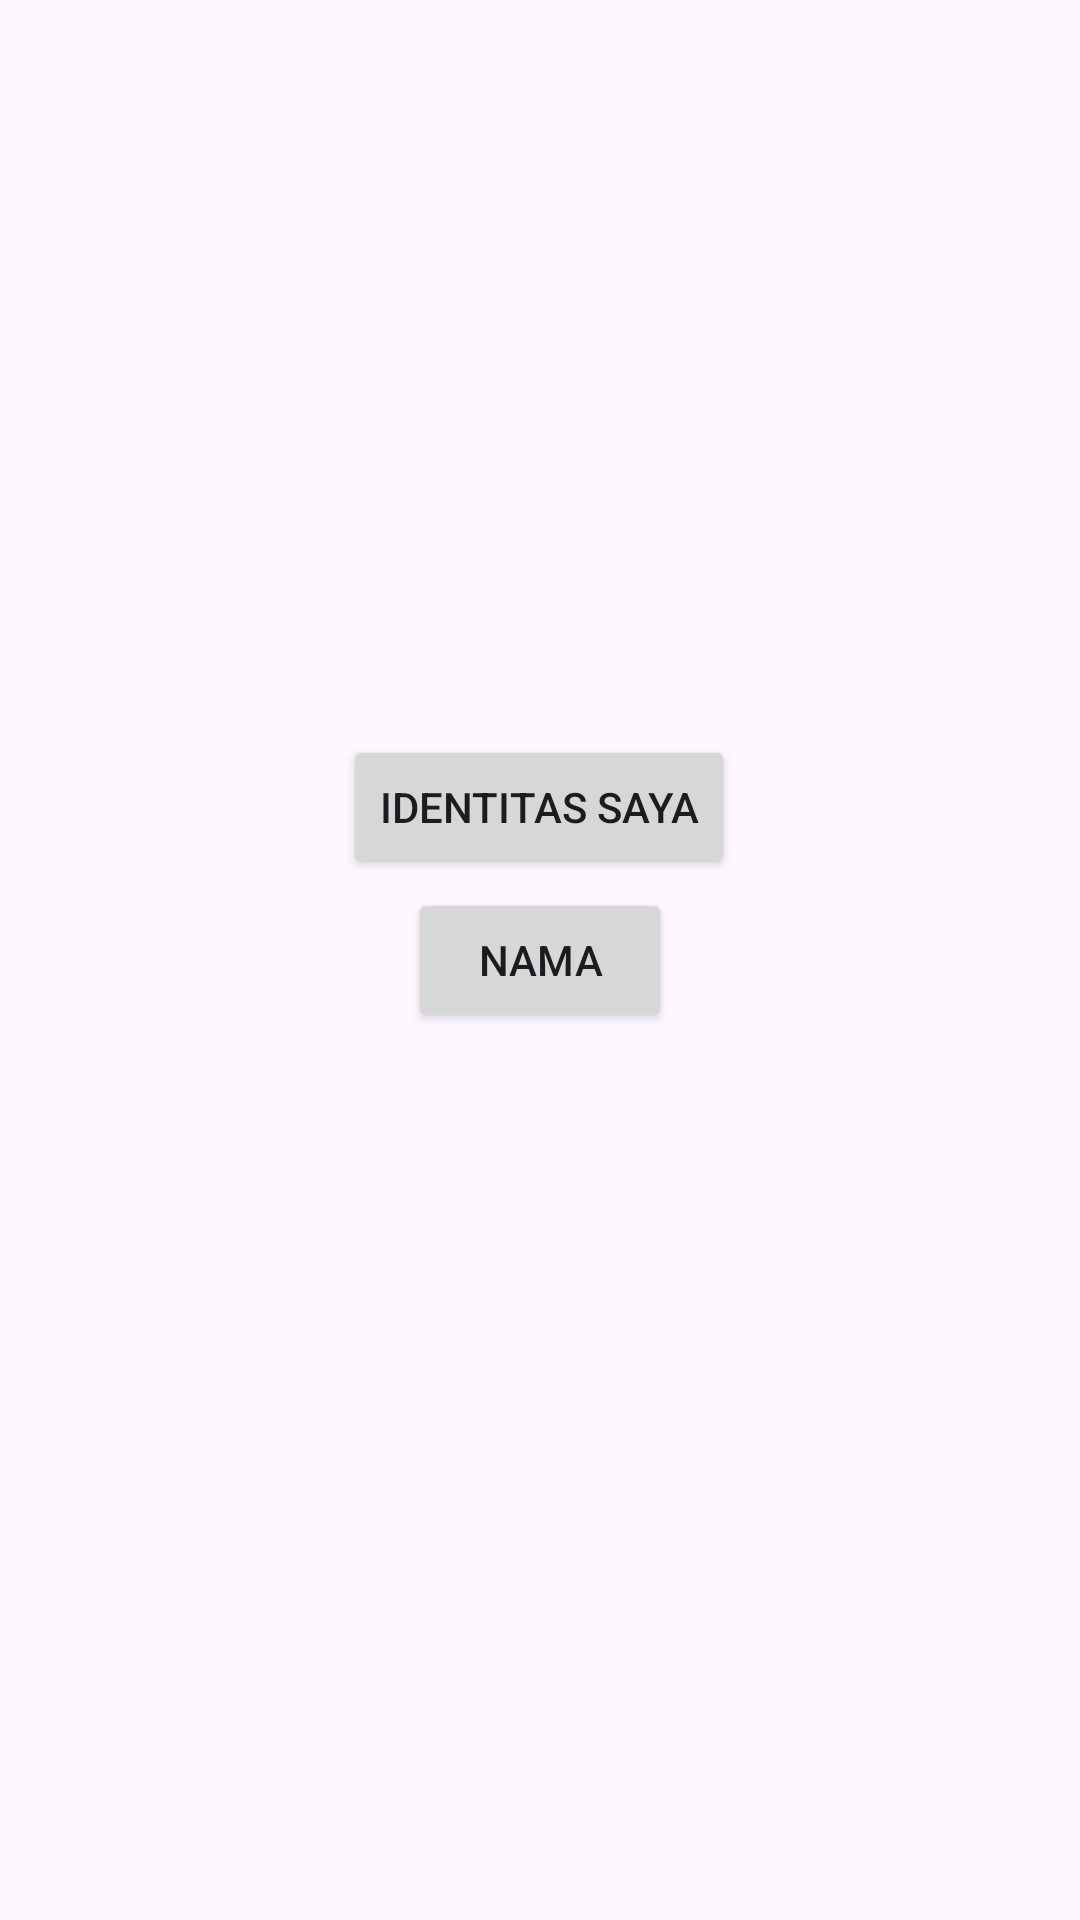

This screen was rendered from an Android layout file. Write that file and the resources it references.
<!-- AndroidManifest.xml: application theme Theme.Jobsheet16 -->
<!-- res/layout/activity_main.xml -->
<?xml version="1.0" encoding="utf-8"?>
<androidx.constraintlayout.widget.ConstraintLayout xmlns:android="http://schemas.android.com/apk/res/android"
    xmlns:app="http://schemas.android.com/apk/res-auto"
    xmlns:tools="http://schemas.android.com/tools"
    android:layout_width="match_parent"
    android:layout_height="match_parent"
    tools:context=".MainActivity">

    <Button
        android:id="@+id/tomboldialog"
        android:layout_width="wrap_content"
        android:layout_height="wrap_content"
        android:text="Identitas Saya"
        app:layout_constraintBottom_toBottomOf="parent"
        app:layout_constraintEnd_toEndOf="parent"
        app:layout_constraintHorizontal_bias="0.498"
        app:layout_constraintStart_toStartOf="parent"
        app:layout_constraintTop_toTopOf="parent"
        app:layout_constraintVertical_bias="0.414" />

    <Button
        android:id="@+id/tomboldialog1"
        android:layout_width="wrap_content"
        android:layout_height="wrap_content"
        android:text="Nama"
        app:layout_constraintStart_toStartOf="parent"
        app:layout_constraintEnd_toEndOf="parent"
        app:layout_constraintTop_toTopOf="parent"
        app:layout_constraintBottom_toBottomOf="parent"/>

</androidx.constraintlayout.widget.ConstraintLayout>
<!-- resources referenced by this layout -->
<resources>
  <style name="Theme.Jobsheet16" parent="Base.Theme.Jobsheet16" />
  <style name="Base.Theme.Jobsheet16" parent="Theme.Material3.DayNight.NoActionBar">
          
          
      </style>
</resources>
